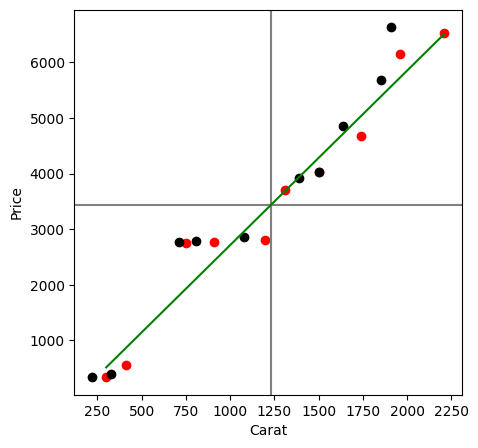

Recreate this plot in Python.
import numpy as np
import matplotlib.pyplot as plt
import statistics
import math

# Carat values for each diamond
carats = [0.3,
          0.41,
          0.75,
          0.91,
          1.2,
          1.31,
          1.5,
          1.74,
          1.96,
          2.21]

# Scale the carat values for each diamond to be similarly sized to the price
carats = [i * 1000 for i in carats]

# Price values for each diamond
price = [339,
         561,
         2760,
         2763,
         2809,
         3697,
         4022,
         4677,
         6147,
         6535]

# Calculate the mean for 'price' and 'carat'
mean_X = statistics.mean(carats)
print(mean_X)
mean_Y = statistics.mean(price)
print(mean_Y)

# Calculate the number of examples in the dataset
n = len(carats)

# Print values for x (Carats)
print('x')
for i in range(n):
    print('{0:.0f}'.format(carats[i]))

# Print values for x - mean of x
print('x - x mean')
for i in range(n):
    print('{0:.0f}'.format(carats[i] - mean_X))

# Print values for y - mean of y
print('y - y mean')
for i in range(n):
    print('{0:.0f}'.format(price[i] - mean_Y))

# Print values for x - (x mean)^2
print('x - (x mean)^2')
sum_x_squared = 0
for i in range(n):
    ans = (carats[i] - mean_X) ** 2
    sum_x_squared += ans
    print('{0:.0f}'.format(ans))
print('SUM squared: ', sum_x_squared)

# Print values for x - x mean * y - y mean
print('x - x mean) * y - y mean')
sum_multiple = 0
for i in range(n):
    ans = (carats[i] - mean_X) * (price[i] - mean_Y)
    sum_multiple += ans
    print('{0:.0f}'.format(ans))
print('SUM multi: ', sum_multiple)

b1 = sum_multiple / sum_x_squared
print('b1: ', b1)
b0 = mean_Y - (b1 * mean_X)
print('b0: ', b0)
min_x = np.min(carats)
max_x = np.max(carats)
x = np.linspace(min_x, max_x, 10)

# Express the regression line by y = mx + c
y = b0 + b1 * x

# Testing data
carats_test = [
    220,
    330,
    710,
    810,
    1080,
    1390,
    1500,
    1640,
    1850,
    1910
]

price_test = [
    342,
    403,
    2772,
    2789,
    2869,
    3914,
    4022,
    4849,
    5688,
    6632
]

price_test_mean = statistics.mean(price_test)
print('price test mean: ', price_test_mean)
price_test_n = len(price_test)
print('price test difference:')
for i in range(price_test_n):
    print(price_test[i] - price_test_mean)

print('price test difference squared:')
sum_of_price_test_difference = 0
for i in range(price_test_n):
    ans = (price_test[i] - price_test_mean) ** 2
    sum_of_price_test_difference += ans
    print(ans)
print('sum diff: ', sum_of_price_test_difference)

print('predicted values:')
for i in range(price_test_n):
    print('{0:.0f}'.format(b0 + carats_test[i] * b1))
print('predicted values - mean:')
for i in range(price_test_n):
    print('{0:.0f}'.format((b0 + carats_test[i] * b1) - price_test_mean))

print('predicted values - mean squared:')
sum_of_price_test_prediction_difference = 0
for i in range(price_test_n):
    ans = ((b0 + carats_test[i] * b1) - price_test_mean) ** 2
    sum_of_price_test_prediction_difference += ans
    print('{0:.0f}'.format(ans))
print('sum prediction: ', sum_of_price_test_prediction_difference)

# Calculate the R^2 score #TODO Verify
ss_numerator = 0
ss_denominator = 0
for i in range(n):
    y_predicted = b0 + b1 * carats_test[i]
    ss_numerator += ((price_test[i] - mean_Y) - y_predicted) ** 2
    ss_denominator += (price_test[i] - mean_Y) ** 2
r2 = ss_numerator / ss_denominator
print('R2: ', r2)

# Plot the data on a figure to better understand visually
fig = plt.figure()
plt.figure(num=None, figsize=(5, 5), dpi=300, facecolor='w', edgecolor='w')
# Use a custom font for the figure, this can be removed
font = {'fontname': 'RHComicScript1'}
plt.rcParams['font.family'] = 'RHCodeScript1'

# Plot the original training data in red
plt.scatter(carats, price, color='red', label='Scatter Plot')
# Plot the testing data in black
plt.scatter(carats_test, price_test, color='black', label='Scatter Plot')
# Plot lines to represent the mean for x and y in gray
plt.axvline(x=mean_X, color='gray')
plt.axhline(y=mean_Y, color='gray')
# Plot the regression line using the min and max for carats
rex_x = [300, 2210]
rex_y = [515.7, 6511.19]
plt.plot(rex_x, rex_y, color='green')
# Label the figure, save it, and show it
plt.xlabel('Carat', font)
plt.ylabel('Price', font)
plt.savefig('carat_vs_price_test_scatter.png')
plt.show()
